Run: headless pygame with SDL's dummy video driver; simulated clock (each Clock.tick advances the game by its frame time, no real sleeping); random seed 0; keys injected as events and as key.get_pressed() state; no mouse input.
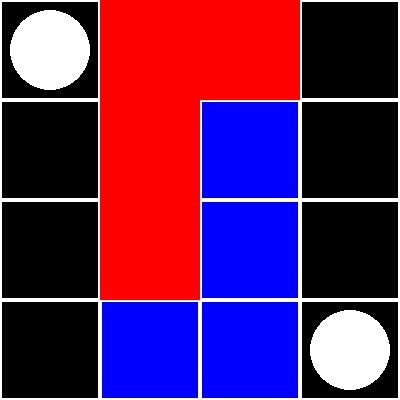
Frame 1 of 4 · flips 1–60 · no input
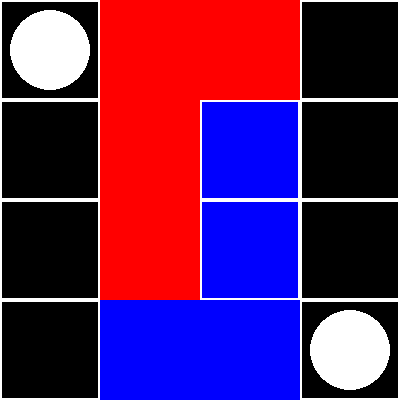
Frame 2 of 4 · flips 61–180 · tapped SPACE, RETURN · held RIGHT (→), D
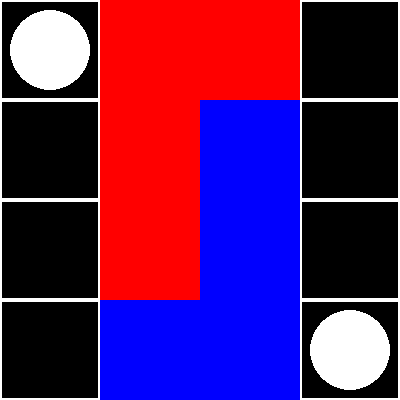
Frame 3 of 4 · flips 181–300 · held DOWN (↓), S
Frame 4 of 4 · flips 301–420 · held LEFT (←), A, UP (↑), W · screen unchanged from frame 3, image omitted

The pygame program that drew these frames:

import pygame
import sys

# Player's position
player_positions = [
    (2, 1), (3, 1), (3, 2), (3, 3),  # player 1
    (2, 2), (2, 3), (2, 4), (3, 4)   # player 2
]

dot_positions = [(1, 1), (4, 4)]  # Initial positions for the dots

# Initialize Pygame
pygame.init()

# Set screen dimensions
screen_width = 400
screen_height = 400
screen = pygame.display.set_mode((screen_width, screen_height))

# Set grid dimensions
grid_size = 4
cell_size = 100

# Colors
white = (255, 255, 255)
black = (0, 0, 0)
red = (255, 0, 0)
blue = (0, 0, 255)
gray = (128, 128, 128)

class NeutralPieces:
    def neutralOne(self):
        pygame.draw.circle(screen, white, (50, 50), 40)
        pygame.display.update()

    def neutralTwo(self):
        pygame.draw.circle(screen, white, (350, 350), 40)
        pygame.display.update()

class PlayersOne:
    def oneX(self):
        pygame.draw.rect(screen, red, (100, 0, 200, 100))  # Adjust to the player 1's piece position
        pygame.display.update()

    def oneY(self):
        pygame.draw.rect(screen, red, (100, 100, 100, 200))  # Adjust to the player 1's piece position
        pygame.display.update()

class PlayersTwo:
    def twoX(self):
        pygame.draw.rect(screen, blue, (100, 300, 200, 100))  # Adjust to the player 2's piece position
        pygame.display.update()

    def twoY(self):
        pygame.draw.rect(screen, blue, (200, 100, 100, 200))  # Adjust to the player 2's piece position
        pygame.display.update()

# Create instances of the player classes
neutral = NeutralPieces()
playerOne = PlayersOne()
playerTwo = PlayersTwo()

# Game loop
running = True
while running:
    for event in pygame.event.get():
        if event.type == pygame.QUIT:
            running = False

    # Draw grid
    for row in range(grid_size):
        for col in range(grid_size):
            x = col * cell_size
            y = row * cell_size
            pygame.draw.rect(screen, white, (x, y, cell_size, cell_size), 2)

    # display player and neutral pieces (based on their positions)
    neutral.neutralOne()  
    neutral.neutralTwo()
    playerOne.oneX()  
    playerOne.oneY()  
    playerTwo.twoX()  
    playerTwo.twoY()  

    # Update display
    pygame.display.flip()

pygame.quit()
